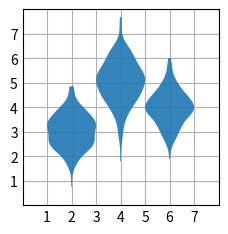

Write the Python code that produced this figure.
"""
=============
violinplot(D)
=============
Make a violin plot.

See `~matplotlib.axes.Axes.violinplot`.
"""
import matplotlib.pyplot as plt
import numpy as np

plt.style.use("_mpl-gallery")

# make data:
np.random.seed(10)
D = np.random.normal((3, 5, 4), (0.75, 1.00, 0.75), (200, 3))

# plot:
fig, ax = plt.subplots()

vp = ax.violinplot(D, [2, 4, 6], widths=2, showmeans=False, showmedians=False, showextrema=False)
# styling:
for body in vp["bodies"]:
    body.set_alpha(0.9)
ax.set(xlim=(0, 8), xticks=np.arange(1, 8), ylim=(0, 8), yticks=np.arange(1, 8))

plt.show()
